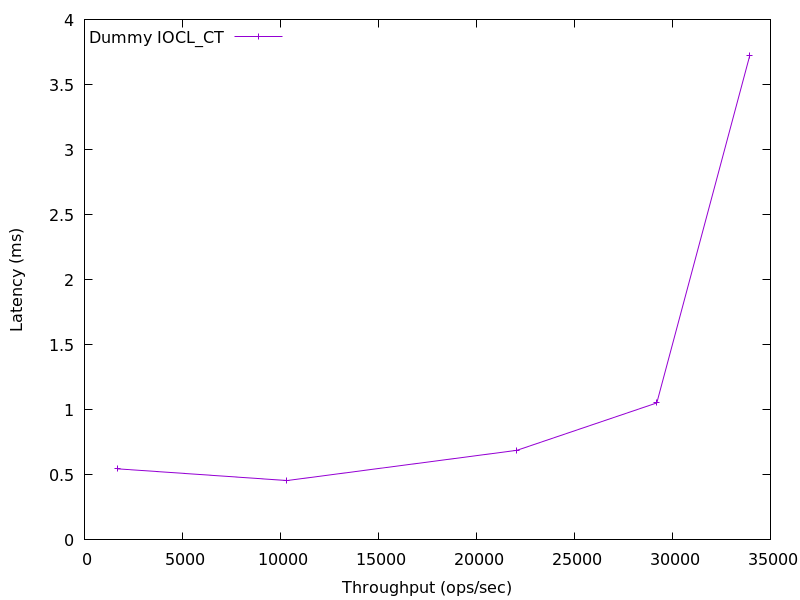

Values plotted in this chart, from the file beside it:
1702.5639707858656, 0.54614
10327, 0.4563
22065, 0.6886
29202, 1.053
33946, 3.724
